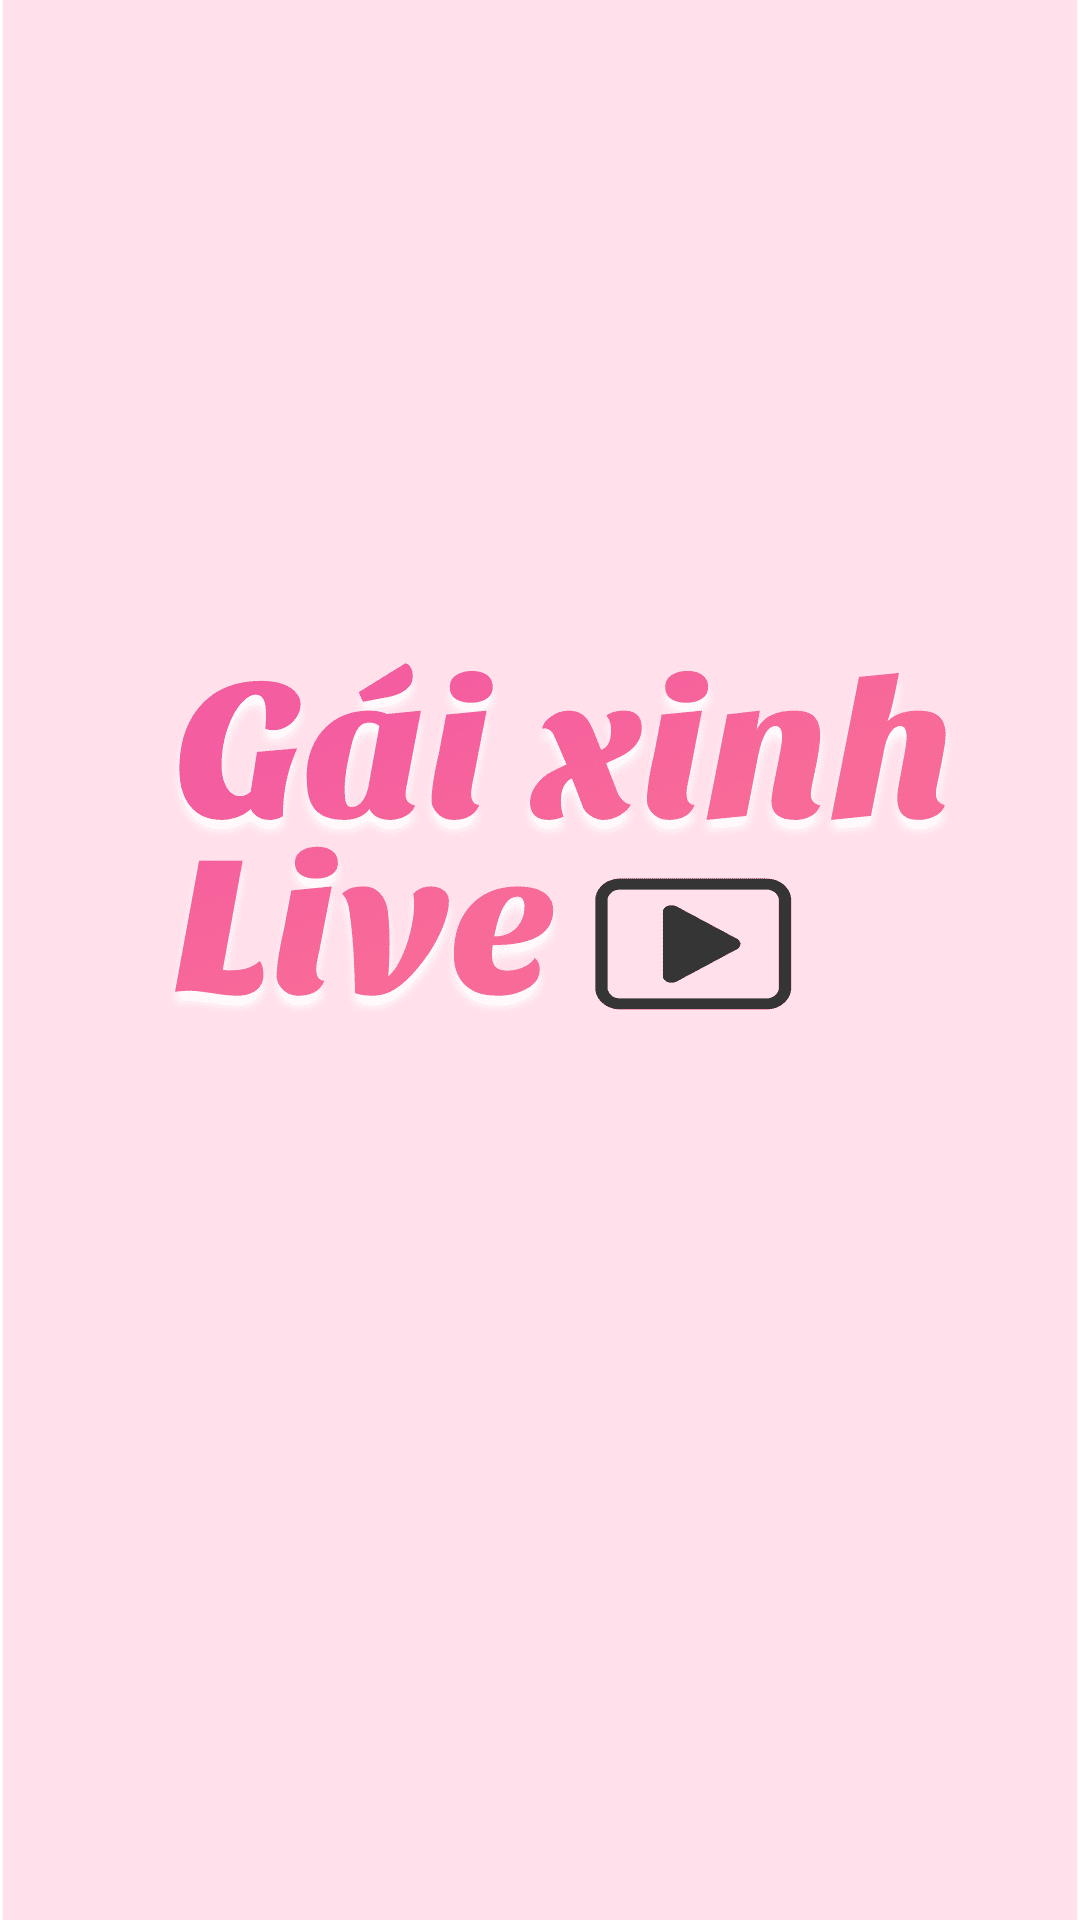

Here is an Android app screen rendered from its layout file. Give the layout XML and the strings, colors and styles it references.
<!-- AndroidManifest.xml: application theme Theme.GaixinhLive -->
<!-- res/layout/activity_main.xml -->
<?xml version="1.0" encoding="utf-8"?>
<androidx.constraintlayout.widget.ConstraintLayout
    xmlns:android="http://schemas.android.com/apk/res/android"
    xmlns:app="http://schemas.android.com/apk/res-auto"
    android:layout_width="match_parent"
    android:layout_height="match_parent">

    <ImageView
        android:id="@+id/splash"
        android:layout_width="match_parent"
        android:layout_height="match_parent"
        android:contentDescription="@null"
        android:src="@drawable/splash"
        app:layout_constraintBottom_toBottomOf="parent"
        app:layout_constraintEnd_toEndOf="parent"
        app:layout_constraintStart_toStartOf="parent"
        app:layout_constraintTop_toTopOf="parent" />

</androidx.constraintlayout.widget.ConstraintLayout>
<!-- resources referenced by this layout -->
<resources>
  <!-- drawable splash: png bitmap (drawable-xxxhdpi, 25980 bytes) -->
  <style name="Theme.GaixinhLive" parent="Theme.MaterialComponents.DayNight.NoActionBar">
          
          <item name="colorPrimary">@color/purple_500</item>
          <item name="colorPrimaryVariant">@color/purple_700</item>
          <item name="colorOnPrimary">@color/white</item>
          
          <item name="colorSecondary">@color/teal_200</item>
          <item name="colorSecondaryVariant">@color/teal_700</item>
          <item name="colorOnSecondary">@color/black</item>
          
          <item name="android:statusBarColor" tools:targetApi="l">?attr/colorPrimaryVariant</item>
          
      </style>
  <!-- not gathered from this repository: default colours our renderer supplied (Android Studio template values) -->
  <color name="purple_500">#FF6200EE</color>
  <color name="purple_700">#FF3700B3</color>
  <color name="teal_200">#FF03DAC5</color>
  <color name="teal_700">#FF018786</color>
  <color name="black">#FF000000</color>
  <color name="white">#FFFFFFFF</color>
</resources>
